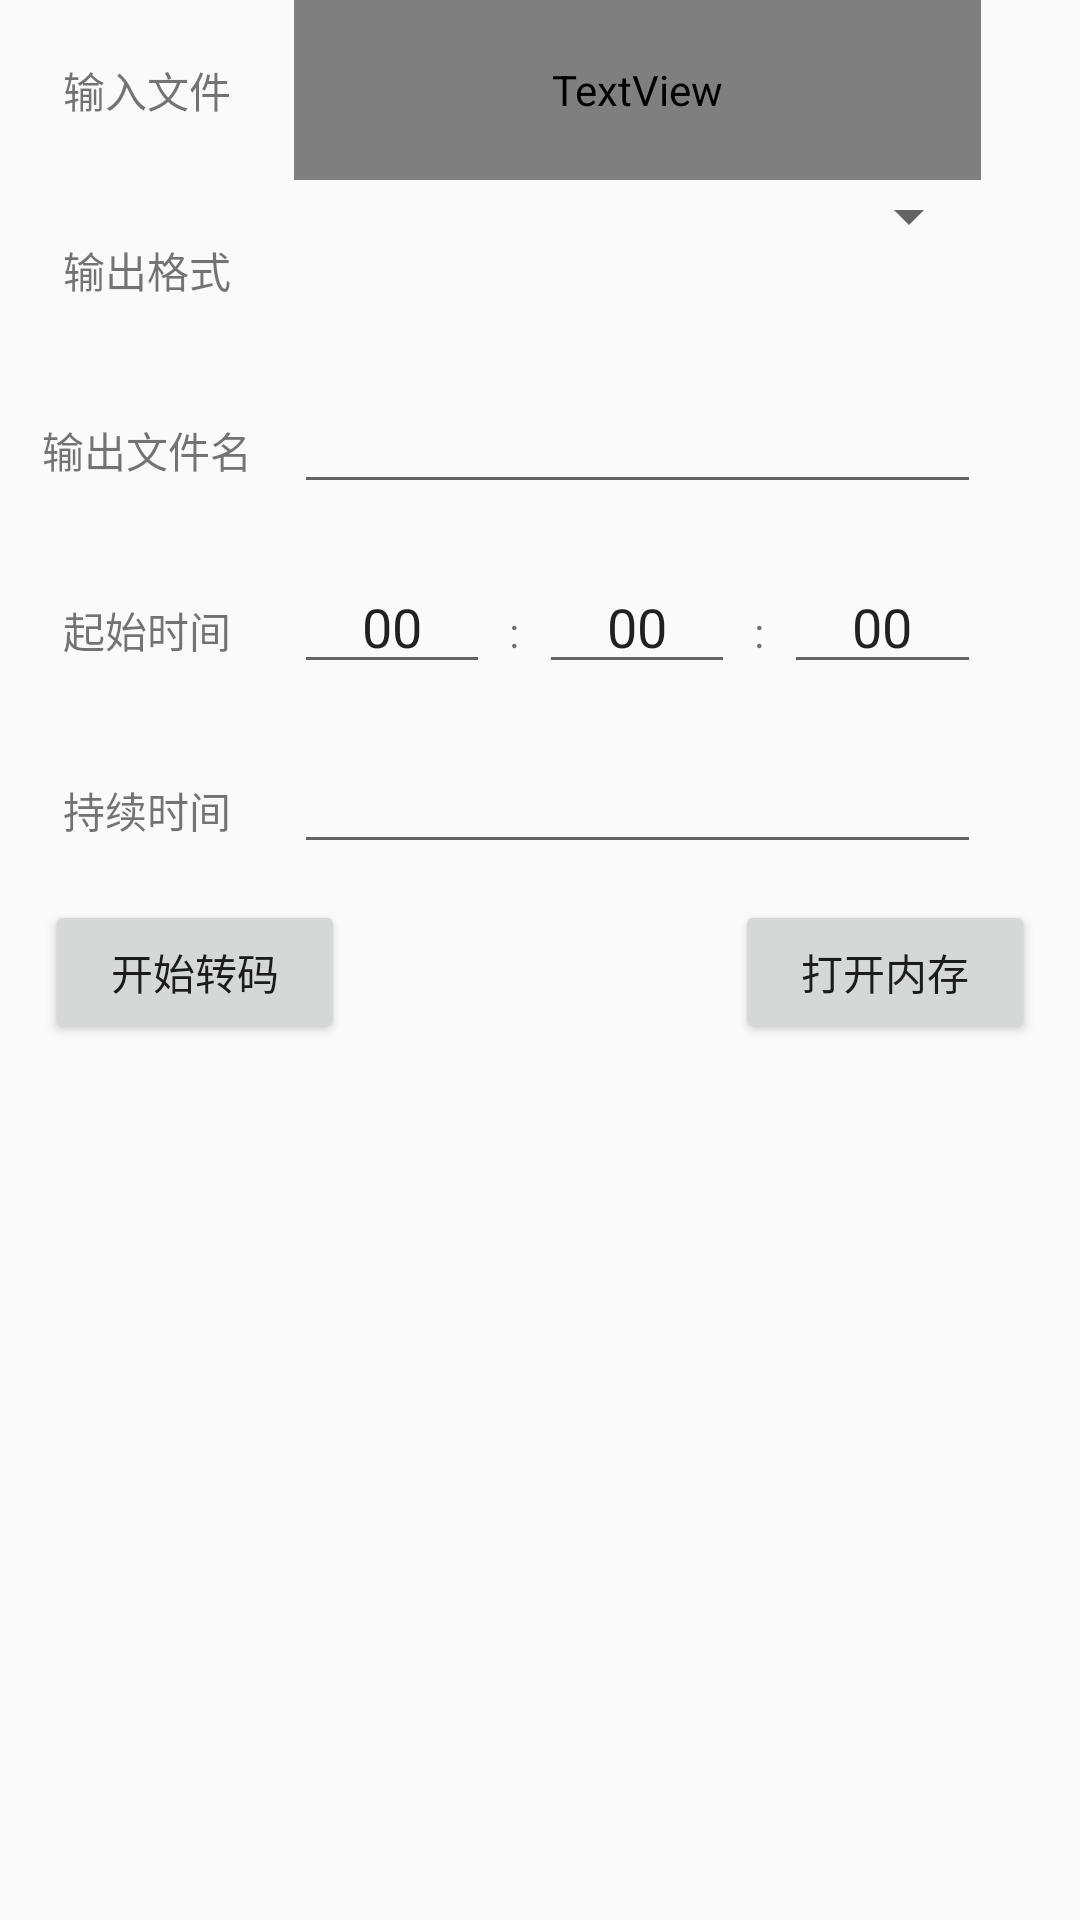

Reconstruct the res/layout file that produces this screen, plus the resources it refers to.
<!-- AndroidManifest.xml: application theme AppTheme -->
<!-- res/layout/activity_audio_transcode.xml -->
<LinearLayout xmlns:android="http://schemas.android.com/apk/res/android"
    android:layout_width="match_parent"
    android:layout_height="match_parent"
    android:orientation="vertical">

	<include layout="@layout/transcode_header"/>

    <include layout="@layout/transcode_time"/>

    <include layout="@layout/transcode_footer"/>

</LinearLayout>
<!-- res/layout/transcode_header.xml (included above) -->
<?xml version="1.0" encoding="utf-8"?>
<LinearLayout xmlns:android="http://schemas.android.com/apk/res/android"
        android:layout_width="match_parent"
        android:layout_height="180dp"
		android:orientation="vertical">

    <LinearLayout
        android:layout_width="match_parent"
        android:layout_height="60dp"
        android:weightSum="11">

        <TextView
            android:layout_width="0dp"
            android:layout_height="match_parent"
            android:layout_weight="3"
            android:gravity="center"
            android:text="@string/transcode_input_file" />

        <TextView
            android:id="@+id/txt_select_file"
            android:layout_width="0dp"
            android:layout_height="match_parent"
            android:layout_weight="7"
            android:gravity="center"
            android:textColor="@drawable/selector_input_file_color"
            android:text="@string/transcode_select_file" />
    </LinearLayout>

    <LinearLayout
        android:layout_width="match_parent"
        android:layout_height="60dp"
        android:weightSum="11">

        <TextView
            android:layout_width="0dp"
            android:layout_height="match_parent"
            android:layout_weight="3"
            android:gravity="center"
            android:text="@string/transcode_format" />

        <Spinner
            android:id="@+id/spinner_format"
            android:layout_width="0dp"
            android:layout_weight="7"
            android:layout_height="wrap_content"
            />
    </LinearLayout>

    <LinearLayout
        android:layout_width="match_parent"
        android:layout_height="60dp"
        android:weightSum="11">

        <TextView
            android:layout_width="0dp"
            android:layout_height="match_parent"
            android:layout_weight="3"
            android:gravity="center"
            android:text="@string/transcode_output_name" />

        <EditText
            android:id="@+id/edit_output_name"
            android:layout_width="0dp"
            android:layout_height="wrap_content"
            android:layout_weight="7"
            android:gravity="center"/>
    </LinearLayout>
</LinearLayout>
<!-- res/layout/transcode_time.xml (included above) -->
<?xml version="1.0" encoding="utf-8"?>
<LinearLayout xmlns:android="http://schemas.android.com/apk/res/android"
        android:layout_width="match_parent"
        android:layout_height="120dp"
		android:orientation="vertical">

    <LinearLayout
        android:layout_width="match_parent"
        android:layout_height="60dp"
        android:weightSum="22">

        <TextView
            android:layout_width="0dp"
            android:layout_height="match_parent"
            android:layout_weight="6"
            android:gravity="center"
            android:text="@string/transcode_begin_time"/>

        <EditText
            android:id="@+id/edit_hour"
            android:layout_width="0dp"
            android:layout_height="wrap_content"
            android:layout_weight="4"
            android:gravity="center"
            android:inputType="number"
            android:text="@string/text_00"/>

        <TextView
            android:layout_width="0dp"
            android:layout_height="wrap_content"
            android:layout_weight="1"
            android:gravity="center"
            android:text="@string/colon" />

        <EditText
            android:id="@+id/edit_minute"
            android:layout_width="0dp"
            android:layout_height="wrap_content"
            android:layout_weight="4"
            android:gravity="center"
            android:inputType="number"
            android:text="@string/text_00"/>

        <TextView
            android:layout_width="0dp"
            android:layout_height="wrap_content"
            android:layout_weight="1"
            android:gravity="center"
            android:text="@string/colon" />

        <EditText
            android:id="@+id/edit_second"
            android:layout_width="0dp"
            android:layout_height="wrap_content"
            android:layout_weight="4"
            android:gravity="center"
            android:inputType="number"
            android:text="@string/text_00"/>
    </LinearLayout>

    <LinearLayout
        android:layout_width="match_parent"
        android:layout_height="60dp"
        android:weightSum="11">

        <TextView
            android:layout_width="0dp"
            android:layout_height="match_parent"
            android:layout_weight="3"
            android:gravity="center"
            android:text="@string/time_duration" />

        <EditText
            android:id="@+id/edit_duration"
            android:layout_width="0dp"
            android:layout_height="wrap_content"
            android:layout_weight="7"
            android:gravity="center"
            android:inputType="number"/>
    </LinearLayout>
</LinearLayout>
<!-- res/layout/transcode_footer.xml (included above) -->
<?xml version="1.0" encoding="utf-8"?>
<RelativeLayout xmlns:android="http://schemas.android.com/apk/res/android"
        android:layout_width="match_parent"
        android:layout_height="60dp">

        <Button
            android:id="@+id/button_start"
            android:layout_width="100dp"
            android:layout_height="wrap_content"
            android:layout_marginLeft="15dp"
            android:text="@string/transcode_start" />

        <Button
            android:id="@+id/button_open_storage"
            android:layout_width="100dp"
            android:layout_height="wrap_content"
            android:layout_alignParentRight="true"
            android:layout_marginRight="15dp"
            android:text="@string/open_storage" />

</RelativeLayout>
<!-- resources referenced by this layout -->
<resources>
  <string name="colon">:</string>
  <string name="open_storage">打开内存</string>
  <string name="text_00">00</string>
  <string name="time_duration">持续时间</string>
  <string name="transcode_begin_time">起始时间</string>
  <string name="transcode_format">输出格式</string>
  <string name="transcode_input_file">输入文件</string>
  <string name="transcode_output_name">输出文件名</string>
  <string name="transcode_select_file">单击选择文件</string>
  <string name="transcode_start">开始转码</string>
  <style name="AppTheme" parent="AppBaseTheme">
          
  		<item name="android:colorPrimaryDark">@color/primary_color_dark</item>
          <item name="android:colorPrimary">@color/primary_color</item>
      </style>
  <style name="AppBaseTheme" parent="android:Theme.Material.Light.DarkActionBar">
          
      </style>
  <color name="primary_color_dark">#0277bd</color>
  <color name="primary_color">#0288d1</color>
</resources>
